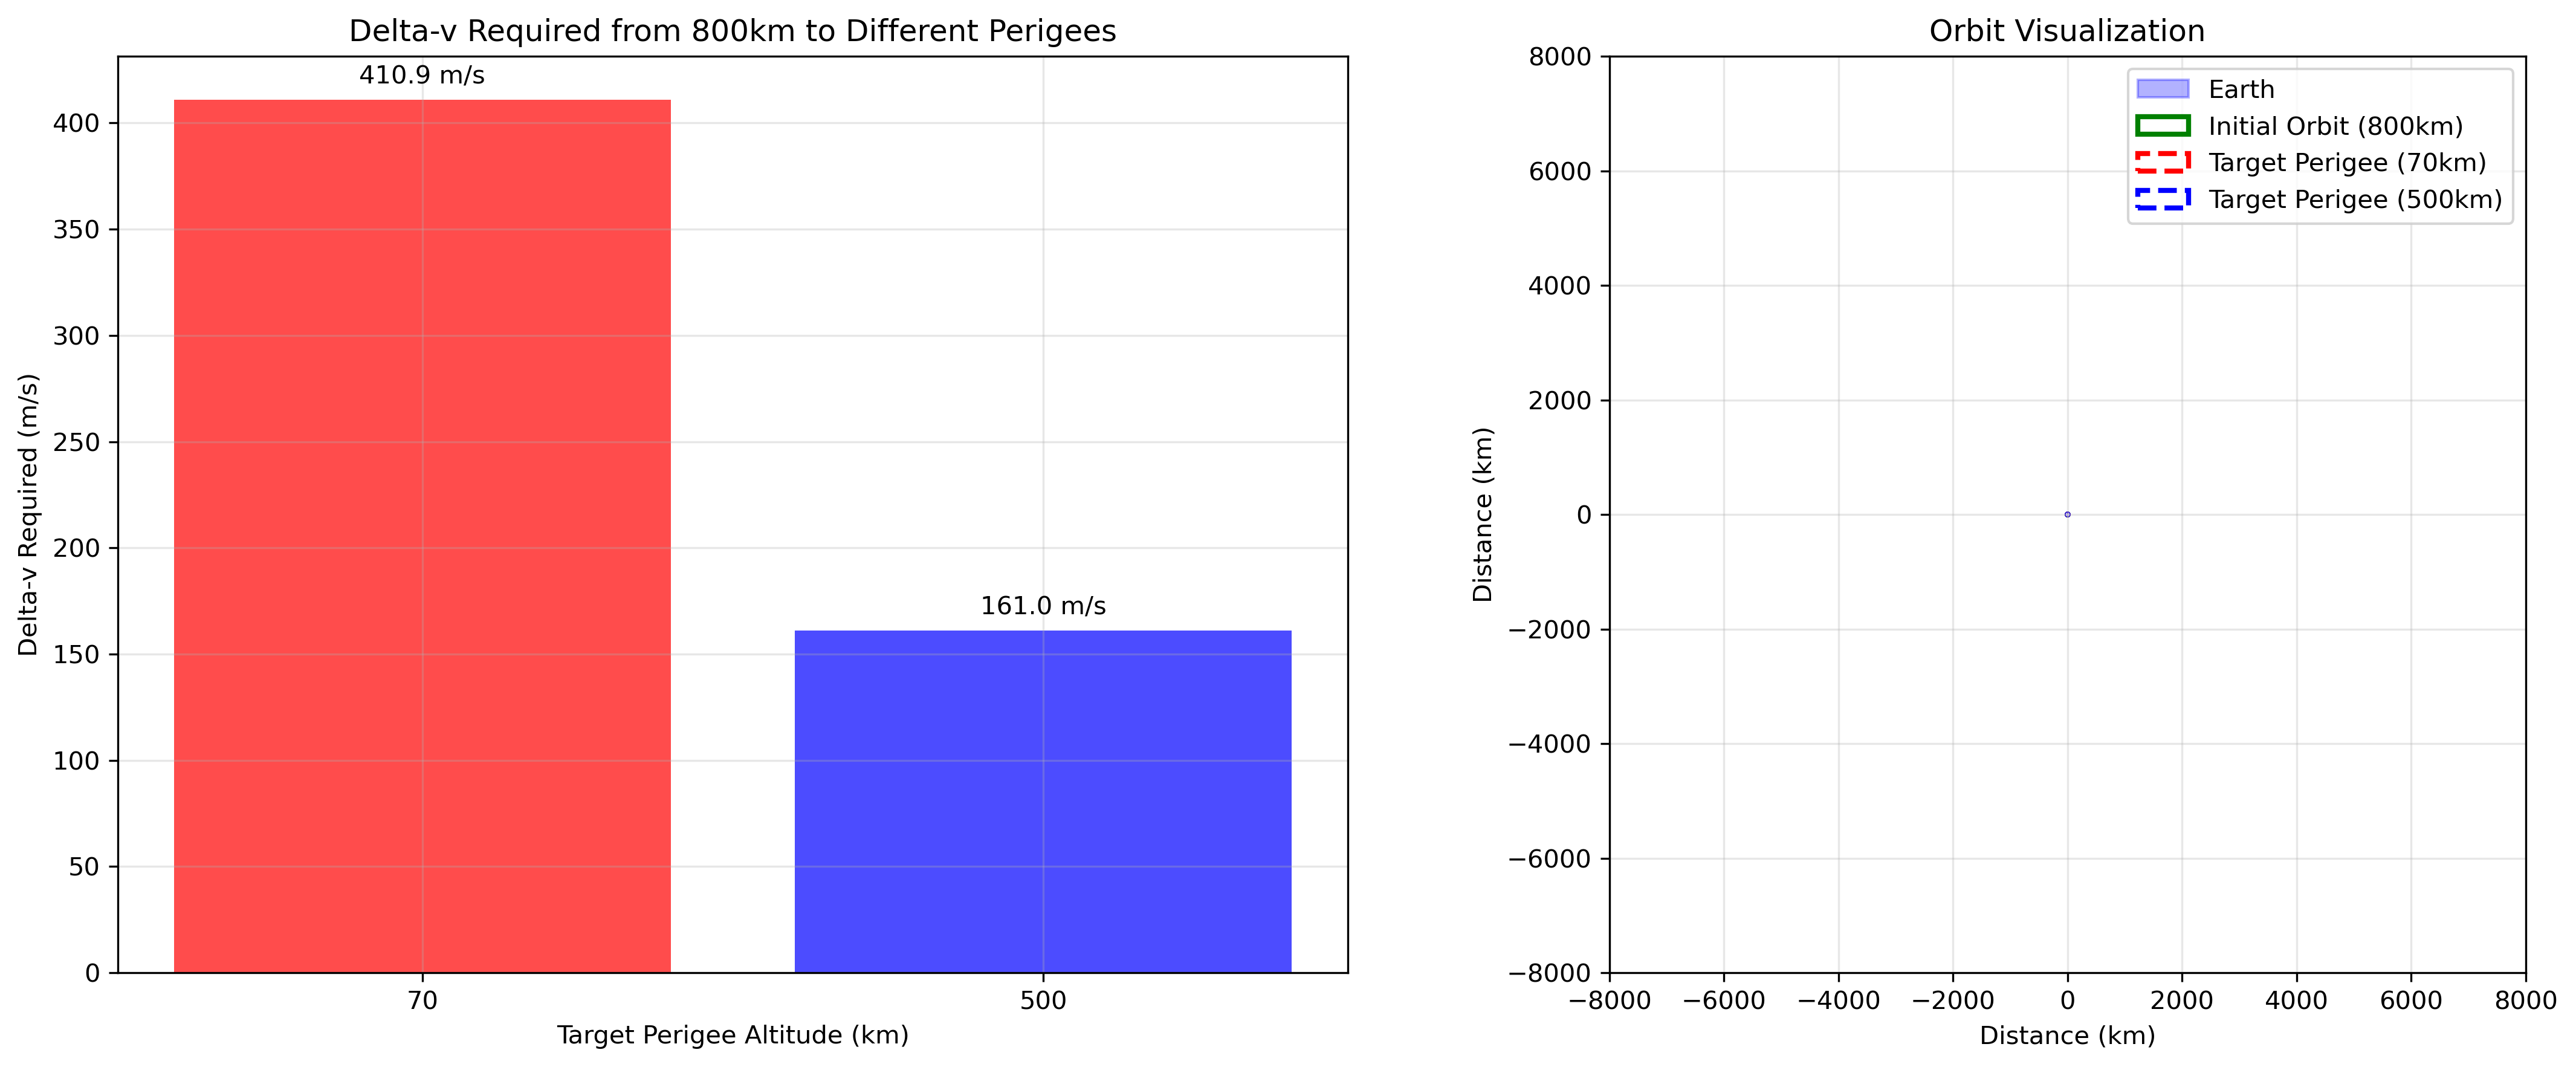

Generate this figure with Python:
#!/usr/bin/env python3
"""
Delta-v Analysis for Satellite Disposal Orbits

This script calculates the delta-v required for a satellite at 800km altitude
to reach different perigee altitudes (70km and 500km) using Hohmann transfer equations.

The analysis is based on the delta-v calculations used in the OPUS EconParameters class.
"""

import numpy as np
import matplotlib.pyplot as plt

# Earth's gravitational parameter (m^3/s^2)
MU_EARTH = 3.986004418e14

# Earth's radius (m)
R_EARTH = 6.371e6

def calculate_hohmann_delta_v(r1, r2):
    """
    Calculate delta-v for Hohmann transfer between two circular orbits.
    
    Parameters:
    r1 (float): Initial orbit radius (m)
    r2 (float): Final orbit radius (m)
    
    Returns:
    tuple: (delta_v1, delta_v2) - delta-v for first and second burns (m/s)
    """
    # Ensure r1 > r2 for deorbit (r1 is higher altitude)
    if r1 < r2:
        r1, r2 = r2, r1
    
    # Orbital velocities
    v1 = np.sqrt(MU_EARTH / r1)  # Initial circular orbit velocity
    v2 = np.sqrt(MU_EARTH / r2)  # Final circular orbit velocity
    
    # Transfer orbit velocities at perigee and apogee
    v_transfer_perigee = np.sqrt(MU_EARTH * (2/r2 - 2/(r1 + r2)))
    v_transfer_apogee = np.sqrt(MU_EARTH * (2/r1 - 2/(r1 + r2)))
    
    # Delta-v for first burn (circularize at apogee of transfer orbit)
    delta_v1 = v_transfer_apogee - v1
    
    # Delta-v for second burn (circularize at perigee of transfer orbit)
    delta_v2 = v2 - v_transfer_perigee
    
    return delta_v1, delta_v2

def calculate_deorbit_delta_v(initial_altitude_km, target_perigee_km):
    """
    Calculate total delta-v required to deorbit from initial altitude to target perigee.
    
    This uses the same approach as in EconParameters.py but for specific altitudes.
    
    Parameters:
    initial_altitude_km (float): Initial altitude in km
    target_perigee_km (float): Target perigee altitude in km
    
    Returns:
    float: Total delta-v required (m/s)
    """
    # Convert to meters
    r1 = R_EARTH + initial_altitude_km * 1000  # Initial orbit radius
    r2 = R_EARTH + target_perigee_km * 1000    # Target perigee radius
    
    # Calculate Hohmann transfer delta-v
    delta_v1, delta_v2 = calculate_hohmann_delta_v(r1, r2)
    
    # Total delta-v (sum of both burns) - take absolute value for deorbit
    total_delta_v = abs(delta_v1) + abs(delta_v2)
    
    return total_delta_v

def main():
    """
    Main analysis function for 800km satellite deorbit scenarios.
    """
    print("=" * 60)
    print("DELTA-V ANALYSIS: 800km SATELLITE DEORBIT SCENARIOS")
    print("=" * 60)
    
    # Initial conditions
    initial_altitude = 800  # km
    target_perigees = [70, 500]  # km
    
    print(f"\nInitial satellite altitude: {initial_altitude} km")
    print(f"Target perigee altitudes: {target_perigees} km")
    
    # Calculate delta-v for each scenario
    results = {}
    
    for target_perigee in target_perigees:
        delta_v = calculate_deorbit_delta_v(initial_altitude, target_perigee)
        results[target_perigee] = delta_v
        
        print(f"\nTarget perigee: {target_perigee} km")
        print(f"Required delta-v: {delta_v:.2f} m/s")
        print(f"Required delta-v: {delta_v/1000:.3f} km/s")
    
    # Calculate the difference
    delta_v_70km = results[70]
    delta_v_500km = results[500]
    difference = delta_v_70km - delta_v_500km
    
    print("\n" + "=" * 60)
    print("COMPARISON RESULTS")
    print("=" * 60)
    print(f"Delta-v to 70km perigee:  {delta_v_70km:.2f} m/s ({delta_v_70km/1000:.3f} km/s)")
    print(f"Delta-v to 500km perigee: {delta_v_500km:.2f} m/s ({delta_v_500km/1000:.3f} km/s)")
    print(f"Difference (70km - 500km): {difference:.2f} m/s ({difference/1000:.3f} km/s)")
    print(f"Percentage difference: {((delta_v_70km - delta_v_500km) / delta_v_500km * 100):.1f}%")
    
    # Additional analysis: Show the breakdown for each scenario
    print("\n" + "=" * 60)
    print("DETAILED BREAKDOWN")
    print("=" * 60)
    
    for target_perigee in target_perigees:
        r1 = R_EARTH + initial_altitude * 1000
        r2 = R_EARTH + target_perigee * 1000
        
        delta_v1, delta_v2 = calculate_hohmann_delta_v(r1, r2)
        
        print(f"\nTarget perigee: {target_perigee} km")
        print(f"  First burn (circularize at apogee): {abs(delta_v1):.2f} m/s")
        print(f"  Second burn (circularize at perigee): {abs(delta_v2):.2f} m/s")
        print(f"  Total delta-v: {abs(delta_v1) + abs(delta_v2):.2f} m/s")
    
    # Create a visualization
    create_delta_v_plot(initial_altitude, target_perigees, results)
    
    return results

def create_delta_v_plot(initial_altitude, target_perigees, results):
    """
    Create a visualization of the delta-v requirements.
    """
    fig, (ax1, ax2) = plt.subplots(1, 2, figsize=(15, 6))
    
    # Plot 1: Bar chart of delta-v requirements
    perigees = [str(p) for p in target_perigees]
    delta_vs = [results[p] for p in target_perigees]
    
    bars = ax1.bar(perigees, delta_vs, color=['red', 'blue'], alpha=0.7)
    ax1.set_xlabel('Target Perigee Altitude (km)')
    ax1.set_ylabel('Delta-v Required (m/s)')
    ax1.set_title(f'Delta-v Required from {initial_altitude}km to Different Perigees')
    ax1.grid(True, alpha=0.3)
    
    # Add value labels on bars
    for bar, delta_v in zip(bars, delta_vs):
        height = bar.get_height()
        ax1.text(bar.get_x() + bar.get_width()/2., height + 5,
                f'{delta_v:.1f} m/s', ha='center', va='bottom')
    
    # Plot 2: Orbit visualization
    ax2.set_aspect('equal')
    
    # Earth
    earth_circle = plt.Circle((0, 0), R_EARTH/1e6, color='blue', alpha=0.3, label='Earth')
    ax2.add_patch(earth_circle)
    
    # Initial orbit (800km)
    initial_radius = (R_EARTH + initial_altitude * 1000) / 1e6
    initial_circle = plt.Circle((0, 0), initial_radius, fill=False, color='green', 
                               linestyle='-', linewidth=2, label=f'Initial Orbit ({initial_altitude}km)')
    ax2.add_patch(initial_circle)
    
    # Target perigees
    colors = ['red', 'blue']
    for i, perigee in enumerate(target_perigees):
        target_radius = (R_EARTH + perigee * 1000) / 1e6
        target_circle = plt.Circle((0, 0), target_radius, fill=False, color=colors[i], 
                                  linestyle='--', linewidth=2, label=f'Target Perigee ({perigee}km)')
        ax2.add_patch(target_circle)
    
    ax2.set_xlim(-8000, 8000)
    ax2.set_ylim(-8000, 8000)
    ax2.set_xlabel('Distance (km)')
    ax2.set_ylabel('Distance (km)')
    ax2.set_title('Orbit Visualization')
    ax2.legend()
    ax2.grid(True, alpha=0.3)
    
    plt.tight_layout()
    plt.savefig('/Users/indigobrownhall/Code/OPUS/indigo-thesis/delta-v/delta_v_analysis.png', 
                dpi=300, bbox_inches='tight')
    plt.show()
    
    print(f"\nPlot saved as: delta_v_analysis.png")

if __name__ == "__main__":
    results = main()
